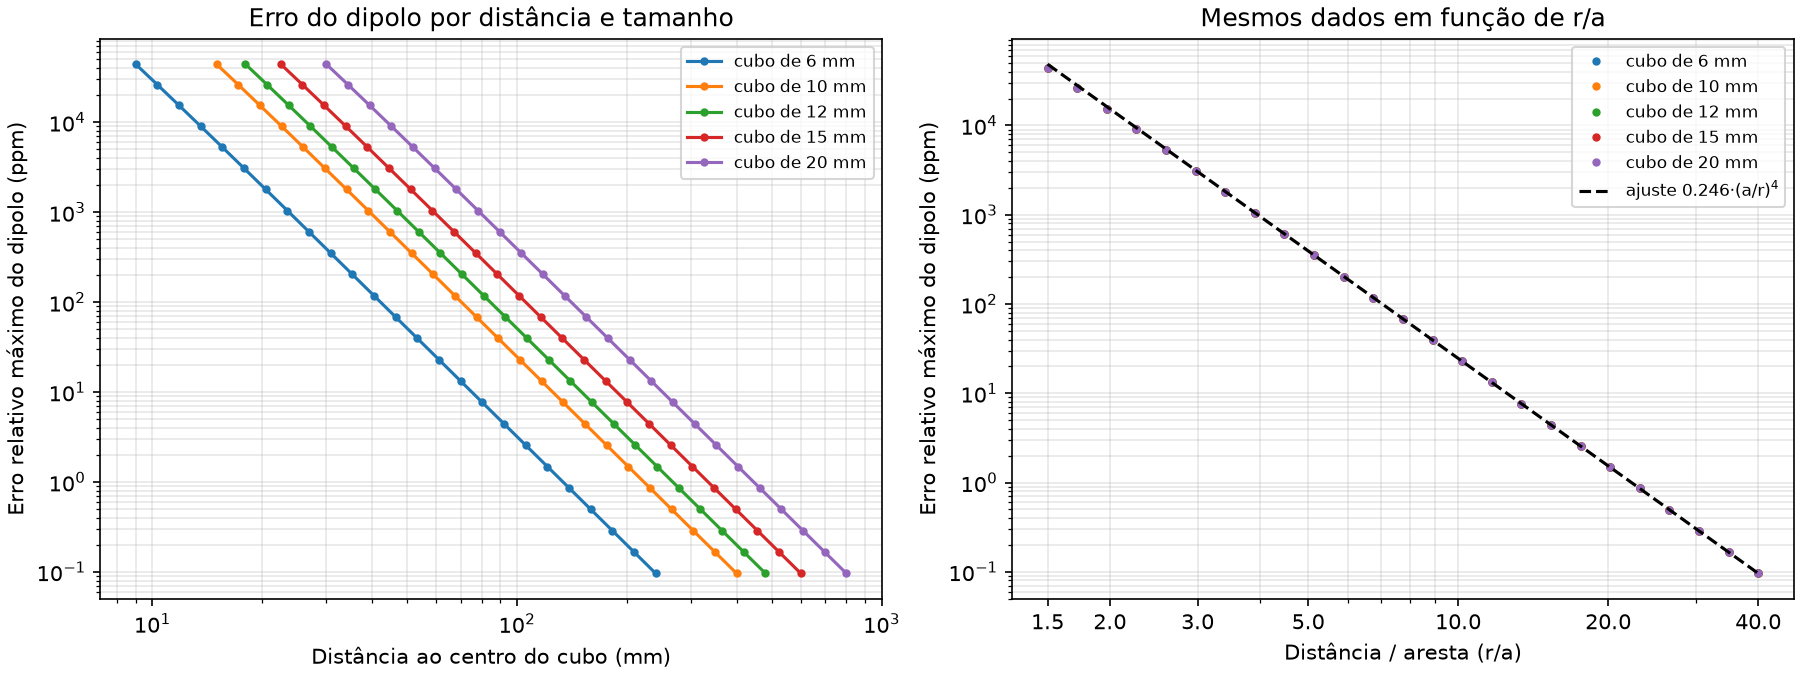

The file beside this chart, header and first rows:
size_mm, distance_mm, r_over_a, max_rel_error, mean_rel_error
6.0, 9, 1.5, 0.04423, 0.02818
6.0, 10.32, 1.72, 0.02617, 0.01615
6.0, 11.83, 1.972, 0.01541, 0.009283
6.0, 13.57, 2.261, 0.009033, 0.005345
6.0, 15.56, 2.593, 0.005279, 0.003081
6.0, 17.84, 2.973, 0.003078, 0.001778
6.0, 20.45, 3.409, 0.001791, 0.001027
6.0, 23.45, 3.908, 0.001041, 0.0005932
6.0, 26.89, 4.481, 0.0006044, 0.0003429
6.0, 30.83, 5.138, 0.0003506, 0.0001982
6.0, 35.35, 5.892, 0.0002032, 0.0001146
6.0, 40.53, 6.756, 0.0001178, 6.628216025309568e-05
6.0, 46.48, 7.746, 6.82039304843983e-05, 3.833542683389013e-05
6.0, 53.29, 8.882, 3.949354758985323e-05, 2.2173657257705536e-05
6.0, 61.1, 10.18, 2.2864006140295073e-05, 1.2826238005514547e-05
6.0, 70.06, 11.68, 1.3234564879761169e-05, 7.419590924408746e-06
6.0, 80.33, 13.39, 7.659750412779429e-06, 4.292148148906521e-06
6.0, 92.11, 15.35, 4.432815711636726e-06, 2.4830190048078713e-06
6.0, 105.6, 17.6, 2.565160231275277e-06, 1.436459520215547e-06
6.0, 121.1, 20.18, 1.484314520408758e-06, 8.310227669745365e-07
6.0, 138.9, 23.14, 8.588480418443982e-07, 4.807694558694977e-07
6.0, 159.2, 26.53, 4.969265915770341e-07, 2.7814072643118245e-07
6.0, 182.5, 30.42, 2.875188912925997e-07, 1.6091447766305675e-07
6.0, 209.3, 34.89, 1.663433750325218e-07, 9.309458888956725e-08
6.0, 240.0, 40.0, 9.621294873680339e-08, 5.3859540673550805e-08
10.0, 15.0, 1.5, 0.04423, 0.02818
10.0, 17.2, 1.72, 0.02617, 0.01615
10.0, 19.72, 1.972, 0.01541, 0.009283
10.0, 22.61, 2.261, 0.009033, 0.005345
10.0, 25.93, 2.593, 0.005279, 0.003081
10.0, 29.73, 2.973, 0.003078, 0.001778
10.0, 34.09, 3.409, 0.001791, 0.001027
10.0, 39.08, 3.908, 0.001041, 0.0005932
10.0, 44.81, 4.481, 0.0006044, 0.0003429
10.0, 51.38, 5.138, 0.0003506, 0.0001982
10.0, 58.92, 5.892, 0.0002032, 0.0001146
10.0, 67.56, 6.756, 0.0001178, 6.62821602500326e-05
10.0, 77.46, 7.746, 6.82039312439646e-05, 3.8335426842803214e-05
10.0, 88.82, 8.882, 3.949354758749551e-05, 2.2173657253676617e-05
10.0, 101.8, 10.18, 2.2864006138939122e-05, 1.2826237997381198e-05
10.0, 116.8, 11.68, 1.3234564894306513e-05, 7.419590922548088e-06
10.0, 133.9, 13.39, 7.659750411656998e-06, 4.292148087598397e-06
10.0, 153.5, 15.35, 4.432815717708407e-06, 2.483019052142283e-06
10.0, 176, 17.6, 2.5651602361148426e-06, 1.4364595950109617e-06
10.0, 201.8, 20.18, 1.4843145121485423e-06, 8.310227092462894e-07
10.0, 231.4, 23.14, 8.588581436409986e-07, 4.80769452741087e-07
10.0, 265.3, 26.53, 4.969417777422142e-07, 2.781405898774826e-07
10.0, 304.2, 30.42, 2.8754186190976497e-07, 1.6091430439756873e-07
10.0, 348.9, 34.89, 1.6637787189748616e-07, 9.309494973595306e-08
10.0, 400.0, 40.0, 9.62650797169869e-08, 5.385956501990795e-08
12.0, 18, 1.5, 0.04423, 0.02818
12.0, 20.64, 1.72, 0.02617, 0.01615
12.0, 23.66, 1.972, 0.01541, 0.009283
12.0, 27.13, 2.261, 0.009033, 0.005345
12.0, 31.11, 2.593, 0.005279, 0.003081
12.0, 35.67, 2.973, 0.003078, 0.001778
12.0, 40.9, 3.409, 0.001791, 0.001027
12.0, 46.9, 3.908, 0.001041, 0.0005932
12.0, 53.78, 4.481, 0.0006044, 0.0003429
12.0, 61.66, 5.138, 0.0003506, 0.0001982
... 65 more rows
